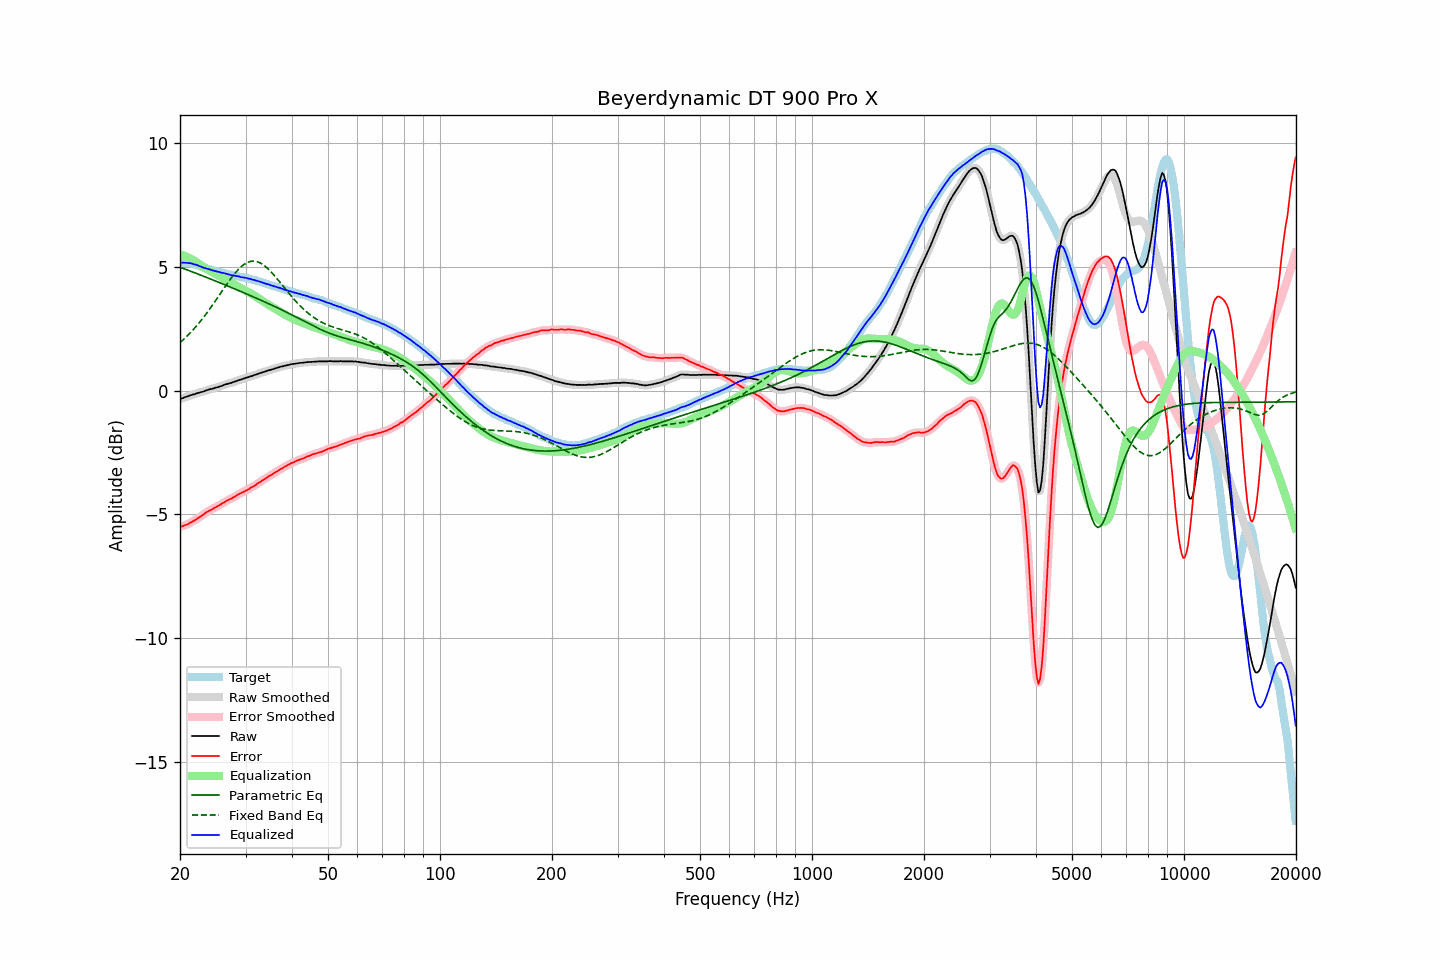

Data behind this chart, as committed beside it:
frequency, raw, error, smoothed, error_smoothed, equalization, parametric_eq, fixed_band_eq, equalized_raw, equalized_smoothed, target
20.00, -0.34, -5.50, -0.34, -5.50, 5.51, 4.98, 1.94, 5.17, 5.17, 5.17
20.20, -0.32, -5.48, -0.32, -5.48, 5.49, 4.96, 2.00, 5.17, 5.17, 5.17
20.40, -0.30, -5.46, -0.29, -5.46, 5.46, 4.94, 2.05, 5.17, 5.17, 5.17
20.61, -0.27, -5.43, -0.27, -5.44, 5.44, 4.91, 2.12, 5.17, 5.17, 5.17
20.81, -0.25, -5.41, -0.25, -5.41, 5.41, 4.89, 2.18, 5.16, 5.16, 5.17
21.02, -0.23, -5.39, -0.22, -5.38, 5.38, 4.86, 2.24, 5.15, 5.16, 5.17
21.23, -0.20, -5.34, -0.20, -5.35, 5.35, 4.84, 2.31, 5.15, 5.15, 5.15
21.44, -0.18, -5.31, -0.18, -5.31, 5.32, 4.81, 2.38, 5.14, 5.14, 5.14
21.66, -0.16, -5.27, -0.16, -5.28, 5.28, 4.79, 2.45, 5.12, 5.12, 5.12
21.87, -0.15, -5.24, -0.14, -5.24, 5.24, 4.76, 2.52, 5.10, 5.10, 5.10
22.09, -0.12, -5.20, -0.12, -5.20, 5.20, 4.74, 2.59, 5.08, 5.08, 5.09
22.31, -0.10, -5.15, -0.10, -5.16, 5.16, 4.71, 2.67, 5.06, 5.06, 5.06
22.54, -0.09, -5.12, -0.08, -5.12, 5.12, 4.69, 2.75, 5.03, 5.04, 5.04
22.76, -0.06, -5.07, -0.06, -5.08, 5.07, 4.66, 2.83, 5.01, 5.01, 5.02
22.99, -0.05, -5.03, -0.04, -5.03, 5.03, 4.64, 2.91, 4.98, 4.98, 4.99
23.22, -0.03, -4.98, -0.02, -4.98, 4.98, 4.61, 2.99, 4.96, 4.96, 4.96
23.45, 0.00, -4.92, -0.00, -4.93, 4.94, 4.59, 3.08, 4.94, 4.94, 4.93
23.69, 0.02, -4.89, 0.02, -4.89, 4.90, 4.56, 3.16, 4.92, 4.92, 4.92
23.92, 0.04, -4.85, 0.04, -4.86, 4.86, 4.53, 3.25, 4.90, 4.90, 4.90
24.16, 0.06, -4.82, 0.06, -4.82, 4.82, 4.51, 3.34, 4.89, 4.88, 4.89
24.40, 0.07, -4.79, 0.08, -4.79, 4.79, 4.48, 3.43, 4.86, 4.86, 4.87
24.65, 0.09, -4.75, 0.09, -4.75, 4.75, 4.46, 3.53, 4.84, 4.84, 4.85
24.89, 0.11, -4.71, 0.11, -4.72, 4.72, 4.43, 3.62, 4.83, 4.83, 4.83
25.14, 0.13, -4.68, 0.13, -4.68, 4.68, 4.40, 3.72, 4.81, 4.81, 4.82
25.39, 0.15, -4.64, 0.15, -4.65, 4.64, 4.38, 3.81, 4.80, 4.80, 4.80
25.65, 0.17, -4.61, 0.17, -4.61, 4.60, 4.35, 3.91, 4.78, 4.78, 4.79
25.91, 0.19, -4.56, 0.20, -4.57, 4.57, 4.32, 4.01, 4.76, 4.76, 4.76
26.16, 0.22, -4.52, 0.22, -4.53, 4.53, 4.30, 4.10, 4.75, 4.75, 4.75
26.43, 0.24, -4.49, 0.24, -4.49, 4.49, 4.27, 4.20, 4.73, 4.73, 4.74
26.69, 0.26, -4.44, 0.26, -4.45, 4.46, 4.24, 4.29, 4.72, 4.72, 4.71
26.96, 0.28, -4.41, 0.28, -4.42, 4.42, 4.22, 4.38, 4.70, 4.70, 4.70
27.23, 0.30, -4.38, 0.30, -4.38, 4.38, 4.19, 4.47, 4.69, 4.68, 4.69
27.50, 0.31, -4.36, 0.32, -4.36, 4.35, 4.16, 4.56, 4.66, 4.67, 4.68
27.77, 0.34, -4.31, 0.34, -4.32, 4.31, 4.14, 4.64, 4.66, 4.65, 4.66
28.05, 0.36, -4.28, 0.36, -4.28, 4.28, 4.11, 4.73, 4.64, 4.64, 4.65
28.33, 0.38, -4.24, 0.39, -4.24, 4.24, 4.08, 4.80, 4.63, 4.63, 4.63
28.62, 0.41, -4.20, 0.41, -4.20, 4.21, 4.05, 4.88, 4.62, 4.62, 4.62
28.90, 0.43, -4.16, 0.43, -4.17, 4.17, 4.03, 4.94, 4.61, 4.60, 4.60
29.19, 0.44, -4.13, 0.45, -4.13, 4.14, 4.00, 5.00, 4.58, 4.59, 4.58
29.48, 0.47, -4.10, 0.47, -4.10, 4.10, 3.97, 5.06, 4.58, 4.57, 4.58
29.78, 0.49, -4.07, 0.49, -4.07, 4.07, 3.94, 5.10, 4.56, 4.56, 4.57
30.08, 0.52, -4.03, 0.52, -4.04, 4.04, 3.92, 5.14, 4.56, 4.55, 4.56
30.38, 0.53, -4.00, 0.54, -4.00, 4.00, 3.89, 5.18, 4.53, 4.54, 4.54
30.68, 0.55, -3.97, 0.56, -3.96, 3.97, 3.86, 5.20, 4.52, 4.52, 4.53
30.99, 0.58, -3.91, 0.58, -3.93, 3.93, 3.83, 5.22, 4.51, 4.50, 4.50
31.30, 0.59, -3.89, 0.60, -3.89, 3.89, 3.80, 5.23, 4.48, 4.49, 4.49
31.61, 0.62, -3.85, 0.62, -3.85, 3.85, 3.78, 5.23, 4.47, 4.47, 4.48
31.93, 0.64, -3.81, 0.64, -3.81, 3.81, 3.75, 5.22, 4.45, 4.45, 4.46
32.24, 0.66, -3.76, 0.67, -3.77, 3.77, 3.72, 5.21, 4.43, 4.43, 4.43
32.57, 0.69, -3.71, 0.69, -3.72, 3.72, 3.69, 5.18, 4.42, 4.41, 4.41
32.89, 0.71, -3.68, 0.71, -3.68, 3.68, 3.66, 5.15, 4.39, 4.39, 4.40
33.22, 0.73, -3.63, 0.73, -3.64, 3.64, 3.63, 5.12, 4.37, 4.37, 4.37
33.55, 0.75, -3.60, 0.75, -3.60, 3.60, 3.60, 5.07, 4.35, 4.35, 4.36
33.89, 0.77, -3.55, 0.77, -3.55, 3.55, 3.58, 5.02, 4.33, 4.33, 4.33
34.23, 0.79, -3.51, 0.80, -3.51, 3.51, 3.55, 4.97, 4.31, 4.31, 4.31
34.57, 0.82, -3.46, 0.82, -3.47, 3.47, 3.52, 4.91, 4.30, 4.29, 4.29
34.92, 0.83, -3.43, 0.84, -3.43, 3.43, 3.49, 4.84, 4.27, 4.27, 4.27
35.27, 0.85, -3.39, 0.85, -3.39, 3.39, 3.46, 4.77, 4.25, 4.25, 4.25
35.62, 0.87, -3.35, 0.87, -3.36, 3.35, 3.43, 4.70, 4.23, 4.22, 4.23
35.97, 0.89, -3.31, 0.89, -3.31, 3.31, 3.40, 4.63, 4.21, 4.21, 4.21
... 635 more rows
